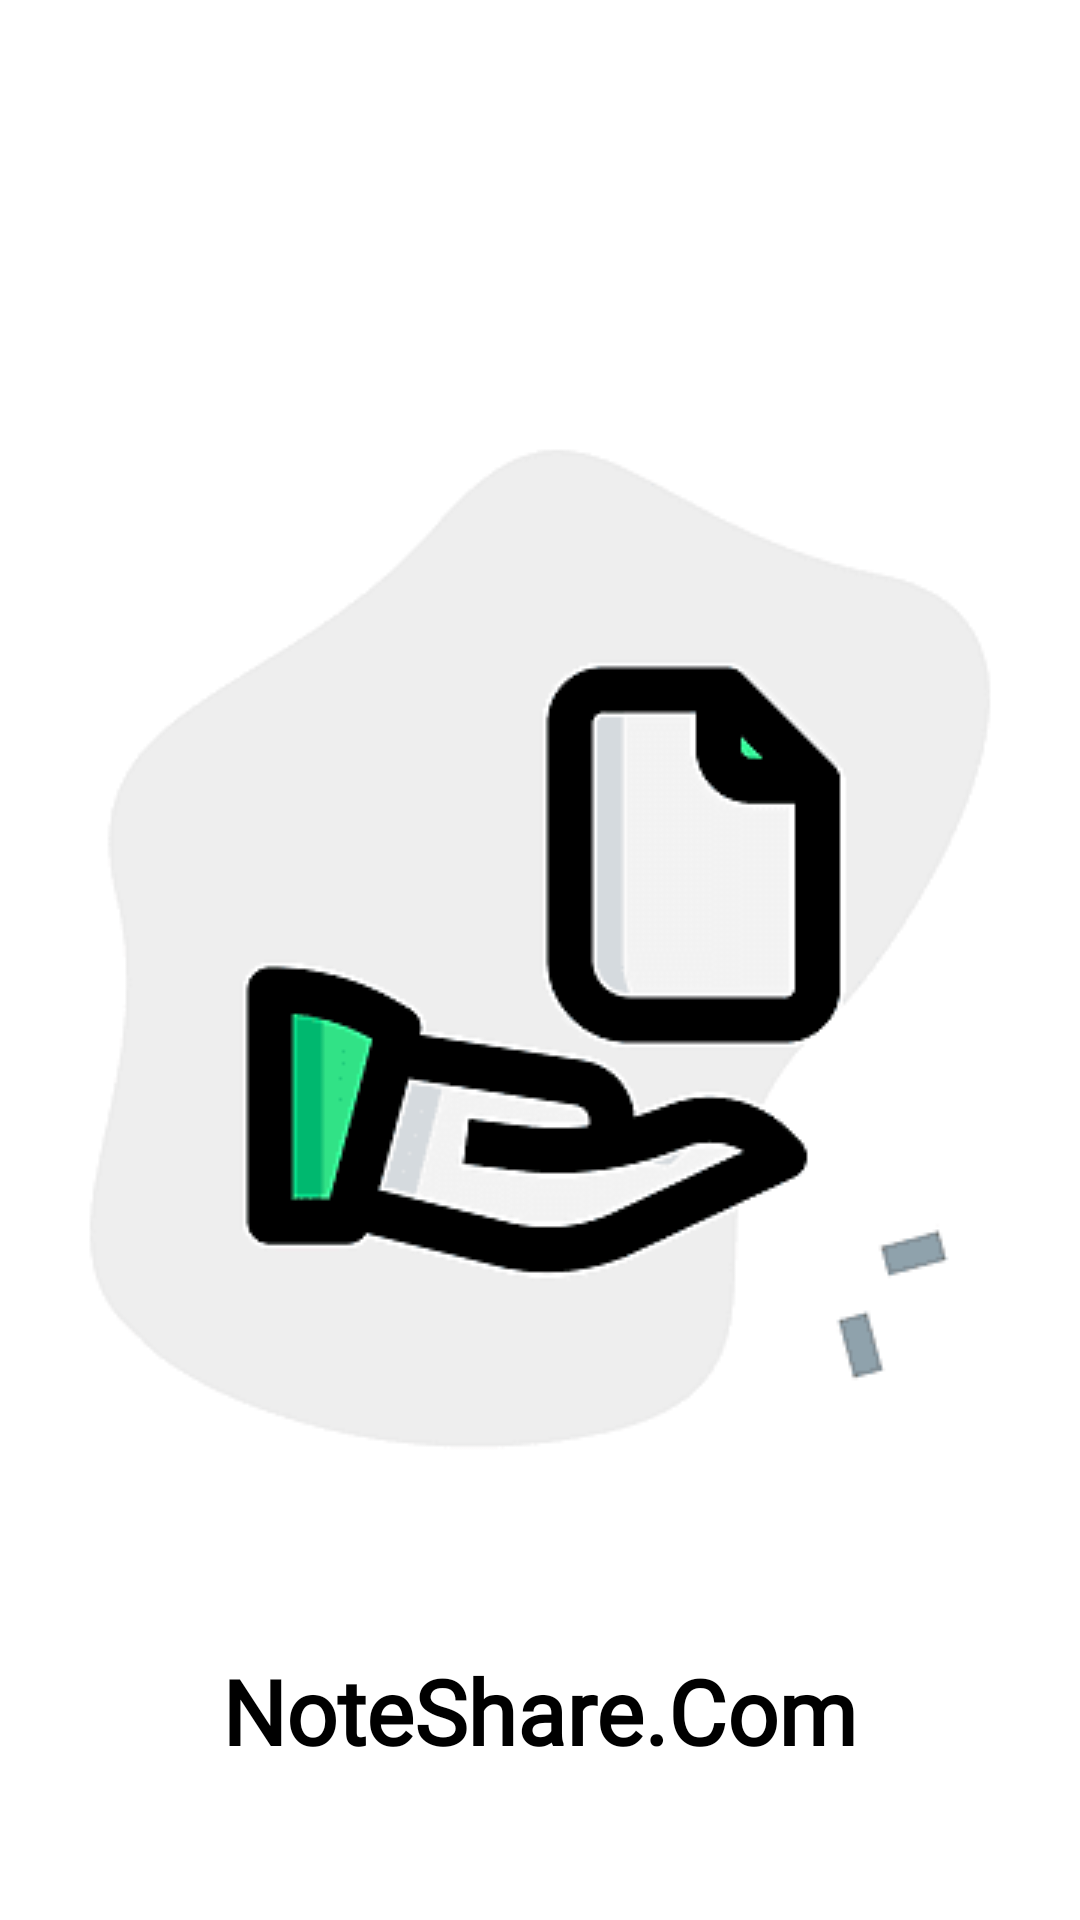

Here is an Android app screen rendered from its layout file. Give the layout XML and the strings, colors and styles it references.
<!-- AndroidManifest.xml: application theme Theme.NoteSharecom -->
<!-- res/layout/fragment_splash.xml -->
<?xml version="1.0" encoding="utf-8"?>
<FrameLayout xmlns:android="http://schemas.android.com/apk/res/android"
    xmlns:app="http://schemas.android.com/apk/res-auto"
    xmlns:tools="http://schemas.android.com/tools"
    android:layout_width="match_parent"
    android:layout_height="match_parent"
    tools:context=".SplashFragment">

    <androidx.constraintlayout.widget.ConstraintLayout
        android:layout_width="match_parent"
        android:layout_height="match_parent">

        <ImageView
            android:id="@+id/imageView4"
            android:layout_width="wrap_content"
            android:layout_height="wrap_content"
            android:src="@drawable/logo"
            app:layout_constraintBottom_toBottomOf="parent"
            app:layout_constraintEnd_toEndOf="parent"
            app:layout_constraintStart_toStartOf="parent"
            app:layout_constraintTop_toTopOf="parent" />

        <TextView
            android:id="@+id/textView3"
            android:layout_width="wrap_content"
            android:layout_height="wrap_content"
            android:fontFamily="@font/inter"
            android:text="NoteShare.Com"
            android:textColor="#000000"
            android:textSize="30dp"
            android:textStyle="bold"
            app:layout_constraintBottom_toBottomOf="parent"

            app:layout_constraintEnd_toEndOf="parent"
            app:layout_constraintStart_toStartOf="parent"
            app:layout_constraintTop_toBottomOf="@+id/imageView4" />
    </androidx.constraintlayout.widget.ConstraintLayout>
</FrameLayout>
<!-- resources referenced by this layout -->
<resources>
  <!-- drawable logo: png bitmap (drawable, 5116 bytes) -->
  <style name="Theme.NoteSharecom" parent="Theme.MaterialComponents.DayNight.NoActionBar">
          
          <item name="colorPrimary">#395761</item>
          <item name="colorPrimaryVariant">#395761</item>
          <item name="colorOnPrimary">@color/white</item>
          
          <item name="colorSecondary">@color/teal_200</item>
          <item name="colorSecondaryVariant">@color/teal_700</item>
          <item name="colorOnSecondary">@color/black</item>
          
          <item name="android:statusBarColor" tools:targetApi="l">?attr/colorPrimaryVariant</item>
          
      </style>
  <color name="white">#FFFFFFFF</color>
  <color name="teal_200">#FF03DAC5</color>
  <color name="teal_700">#FF018786</color>
  <color name="black">#FF000000</color>
</resources>
